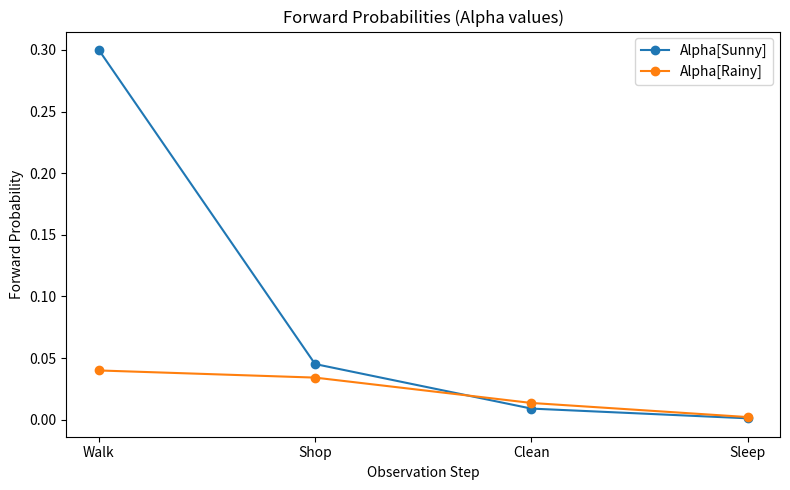
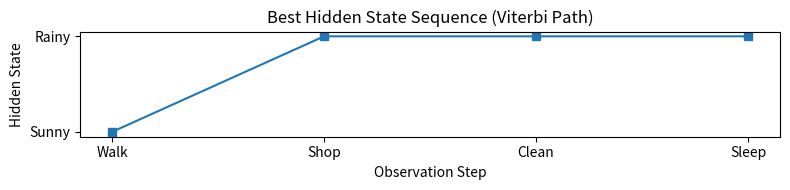

Here is the Python script that generated these plots, in order:
import numpy as np
import matplotlib.pyplot as plt
import networkx as nx

# Hidden states and observations
states = ['Sunny', 'Rainy']
observations = ['Walk', 'Shop', 'Clean', 'Sleep']
obs_seq = ['Walk', 'Shop', 'Clean', 'Sleep']

# Initial probabilities: π
pi = np.array([0.6, 0.4])  # Sunny, Rainy

# Transition probability matrix A
A = np.array([
    [0.7, 0.3],  # From Sunny to Sunny/Rainy
    [0.4, 0.6]   # From Rainy to Sunny/Rainy
])

# Emission probability matrix B
B = np.array([
    [0.5, 0.2, 0.2, 0.1],   # Sunny emits: Walk, Shop, Clean, Sleep
    [0.1, 0.3, 0.4, 0.2]    # Rainy emits: Walk, Shop, Clean, Sleep
])

# Index mapping for states and observations
state_idx = {s: i for i, s in enumerate(states)}
obs_idx = {o: i for i, o in enumerate(observations)}

# -------------------- FORWARD ALGORITHM --------------------
alpha = np.zeros((len(obs_seq), len(states)))

# Initialize
for j in range(len(states)):
    alpha[0, j] = pi[j] * B[j, obs_idx[obs_seq[0]]]

# Recursion
for t in range(1, len(obs_seq)):
    for j in range(len(states)):
        alpha[t, j] = sum(alpha[t-1, i] * A[i, j] for i in range(len(states))) * B[j, obs_idx[obs_seq[t]]]

likelihood = np.sum(alpha[-1])
print('Likelihood of the observed sequence:', likelihood)

# -------------------- VITERBI ALGORITHM --------------------
V = np.zeros((len(obs_seq), len(states)))
ptr = np.zeros((len(obs_seq), len(states)), dtype=int)

# Initialization
for j in range(len(states)):
    V[0, j] = pi[j] * B[j, obs_idx[obs_seq[0]]]

# Recursion
for t in range(1, len(obs_seq)):
    for j in range(len(states)):
        seq_probs = [V[t-1, i] * A[i, j] for i in range(len(states))]
        V[t, j] = max(seq_probs) * B[j, obs_idx[obs_seq[t]]]
        ptr[t, j] = np.argmax(seq_probs)

# Backtrack
best_path = np.zeros(len(obs_seq), dtype=int)
best_path[-1] = np.argmax(V[-1])
for t in range(len(obs_seq)-2, -1, -1):
    best_path[t] = ptr[t+1, best_path[t+1]]

best_state_seq = [states[i] for i in best_path]
print('Best hidden sequence:', best_state_seq)

# -------------------- VISUALIZATION 1: FORWARD PROBABILITIES --------------------
plt.figure(figsize=(8, 5))
for i, state in enumerate(states):
    plt.plot(range(1, len(obs_seq)+1), alpha[:, i], marker='o', label=f'Alpha[{state}]')
plt.xticks(range(1, len(obs_seq)+1), obs_seq)
plt.xlabel('Observation Step')
plt.ylabel('Forward Probability')
plt.title('Forward Probabilities (Alpha values)')
plt.legend()
plt.tight_layout()
plt.show()

# -------------------- VISUALIZATION 2: BEST HIDDEN STATE SEQUENCE --------------------
plt.figure(figsize=(8,2))
te = np.arange(len(obs_seq))
plt.plot(te, best_path, marker='s', linestyle='-', color='tab:blue')
plt.yticks([0,1], states)
plt.xticks(te, obs_seq)
plt.xlabel('Observation Step')
plt.ylabel('Hidden State')
plt.title('Best Hidden State Sequence (Viterbi Path)')
plt.tight_layout()
plt.show()
